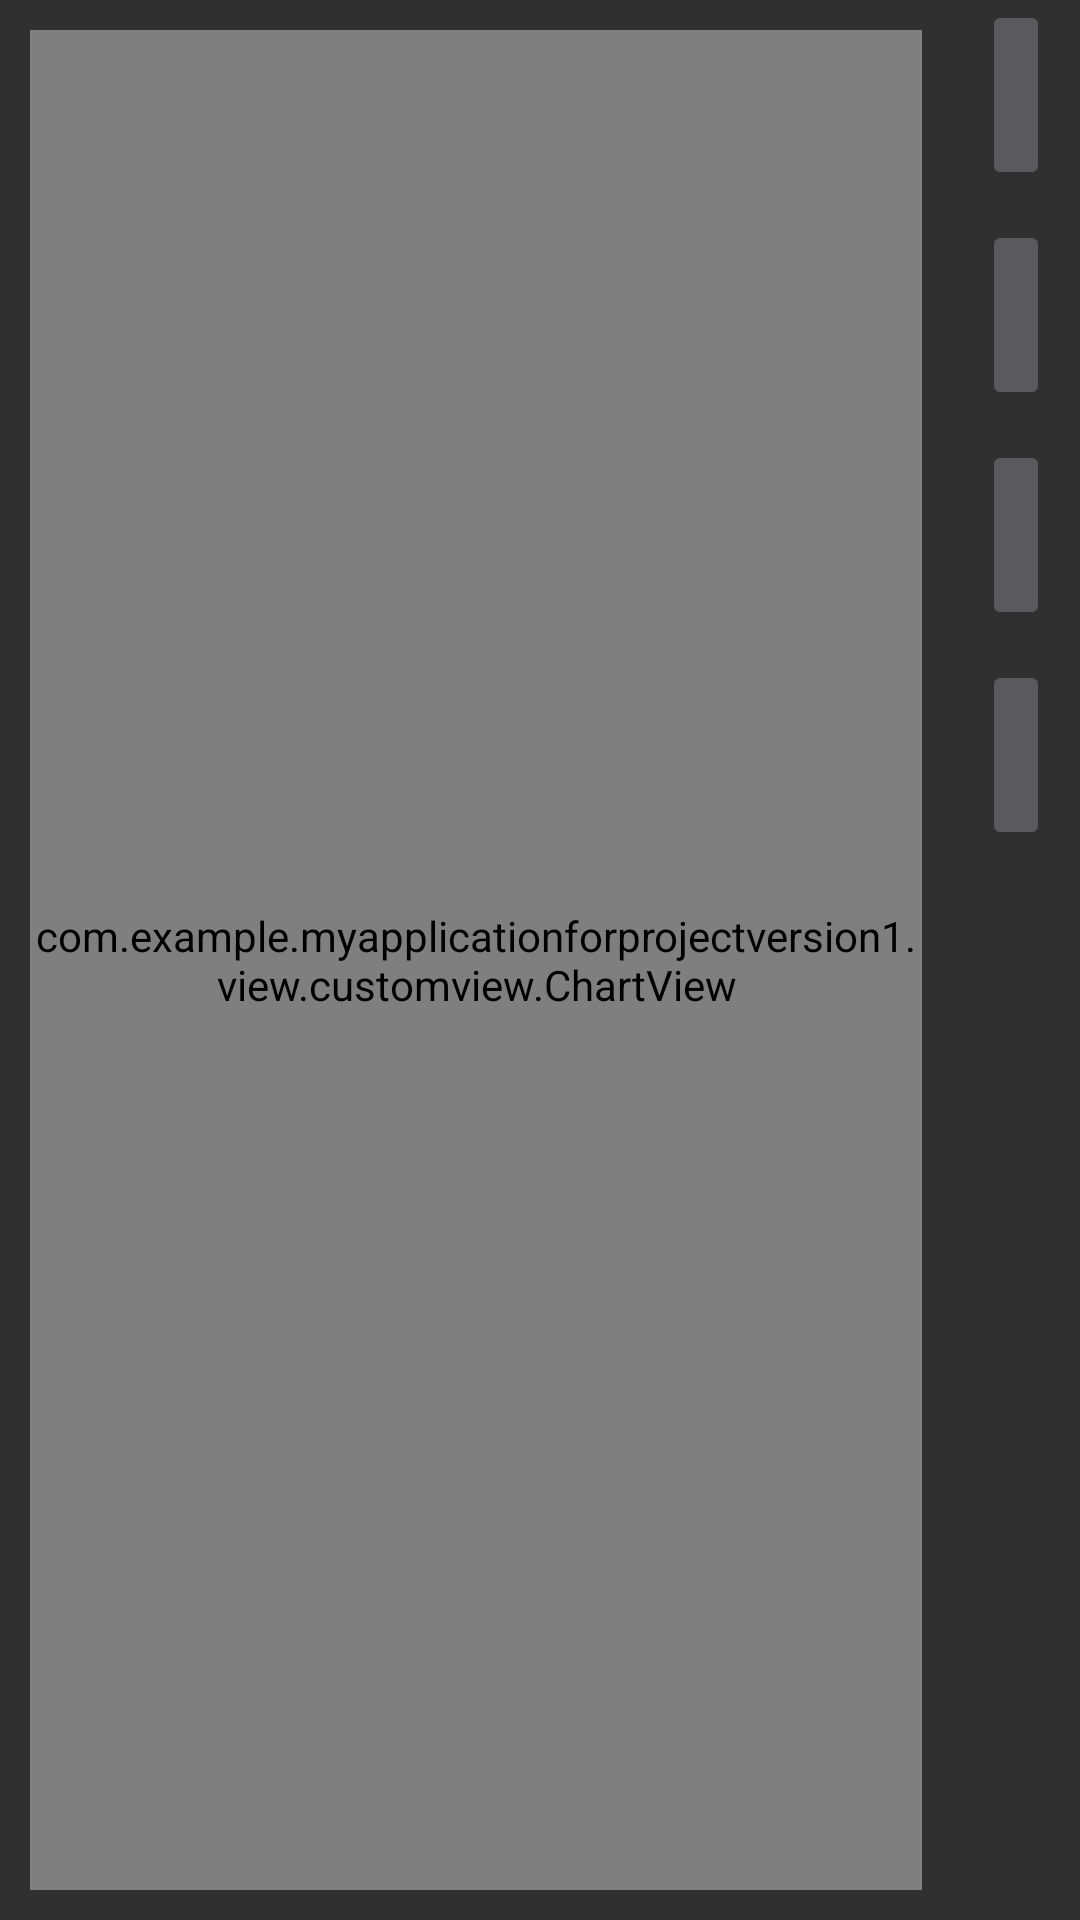

Produce the Android XML layout that renders to this screen, including the resource entries it uses.
<!-- AndroidManifest.xml: application theme Theme.Design.NoActionBar -->
<!-- res/layout/activity_lif_show.xml -->
<?xml version="1.0" encoding="utf-8"?>
<LinearLayout xmlns:android="http://schemas.android.com/apk/res/android"
    xmlns:app="http://schemas.android.com/apk/res-auto"
    xmlns:tools="http://schemas.android.com/tools"
    android:layout_width="match_parent"
    android:layout_height="match_parent"
    tools:context=".view.Activities.LIF.LIFShowActivity">


    <com.example.myapplicationforprojectversion1.view.customview.ChartView
        android:id="@+id/chartView"
        android:layout_width="0dp"
        android:layout_height="match_parent"
        android:layout_margin="10dp"
        android:layout_weight="7" />

    <LinearLayout
        android:layout_width="0dp"
        android:layout_height="match_parent"
        android:layout_weight="1"
        android:orientation="vertical">

        <LinearLayout
            android:layout_width="match_parent"
            android:layout_height="wrap_content"
            android:layout_gravity="top"
            android:orientation="vertical">

            <Button
                android:id="@+id/parameterButton"
                android:layout_width="wrap_content"
                android:layout_height="wrap_content"
                android:layout_marginLeft="10dp"
                android:layout_marginRight="10dp"
                android:layout_gravity="center"
                android:enabled="false"
                android:text="参数"
                android:textSize="15sp">

            </Button>
        </LinearLayout>



        <LinearLayout
            android:layout_width="match_parent"
            android:layout_height="wrap_content"
            android:layout_gravity="top"
            android:layout_marginTop="10dp"
            android:orientation="vertical">

            <Button
                android:id="@+id/beginButton"
                android:layout_width="wrap_content"
                android:layout_height="wrap_content"
                android:layout_marginRight="10dp"
                android:layout_marginLeft="10dp"
                android:layout_gravity="center"
                android:enabled="false"
                android:text="开始"
                android:textSize="15sp">

            </Button>
        </LinearLayout>

        <LinearLayout
            android:layout_width="match_parent"
            android:layout_height="wrap_content"
            android:layout_gravity="top"
            android:layout_marginTop="10dp"
            android:orientation="vertical">

            <Button
                android:id="@+id/stopButton"
                android:layout_width="wrap_content"
                android:layout_height="wrap_content"
                android:layout_marginRight="10dp"
                android:layout_marginLeft="10dp"
                android:layout_gravity="center"
                android:enabled="false"
                android:text="停止"
                android:textSize="15sp">
            </Button>

        </LinearLayout>



        <LinearLayout
            android:layout_width="match_parent"
            android:layout_height="wrap_content"
            android:orientation="vertical"
            android:layout_marginTop="10dp">
            <Button
                android:id="@+id/shareButton"
                android:layout_width="wrap_content"
                android:layout_height="wrap_content"
                android:layout_marginLeft="10dp"
                android:layout_marginRight="10dp"
                android:enabled="false"
                android:text="分享"
                android:textSize="15sp">
            </Button>
        </LinearLayout>


    </LinearLayout>

</LinearLayout>
<!-- resources referenced by this layout -->
<resources>

</resources>
